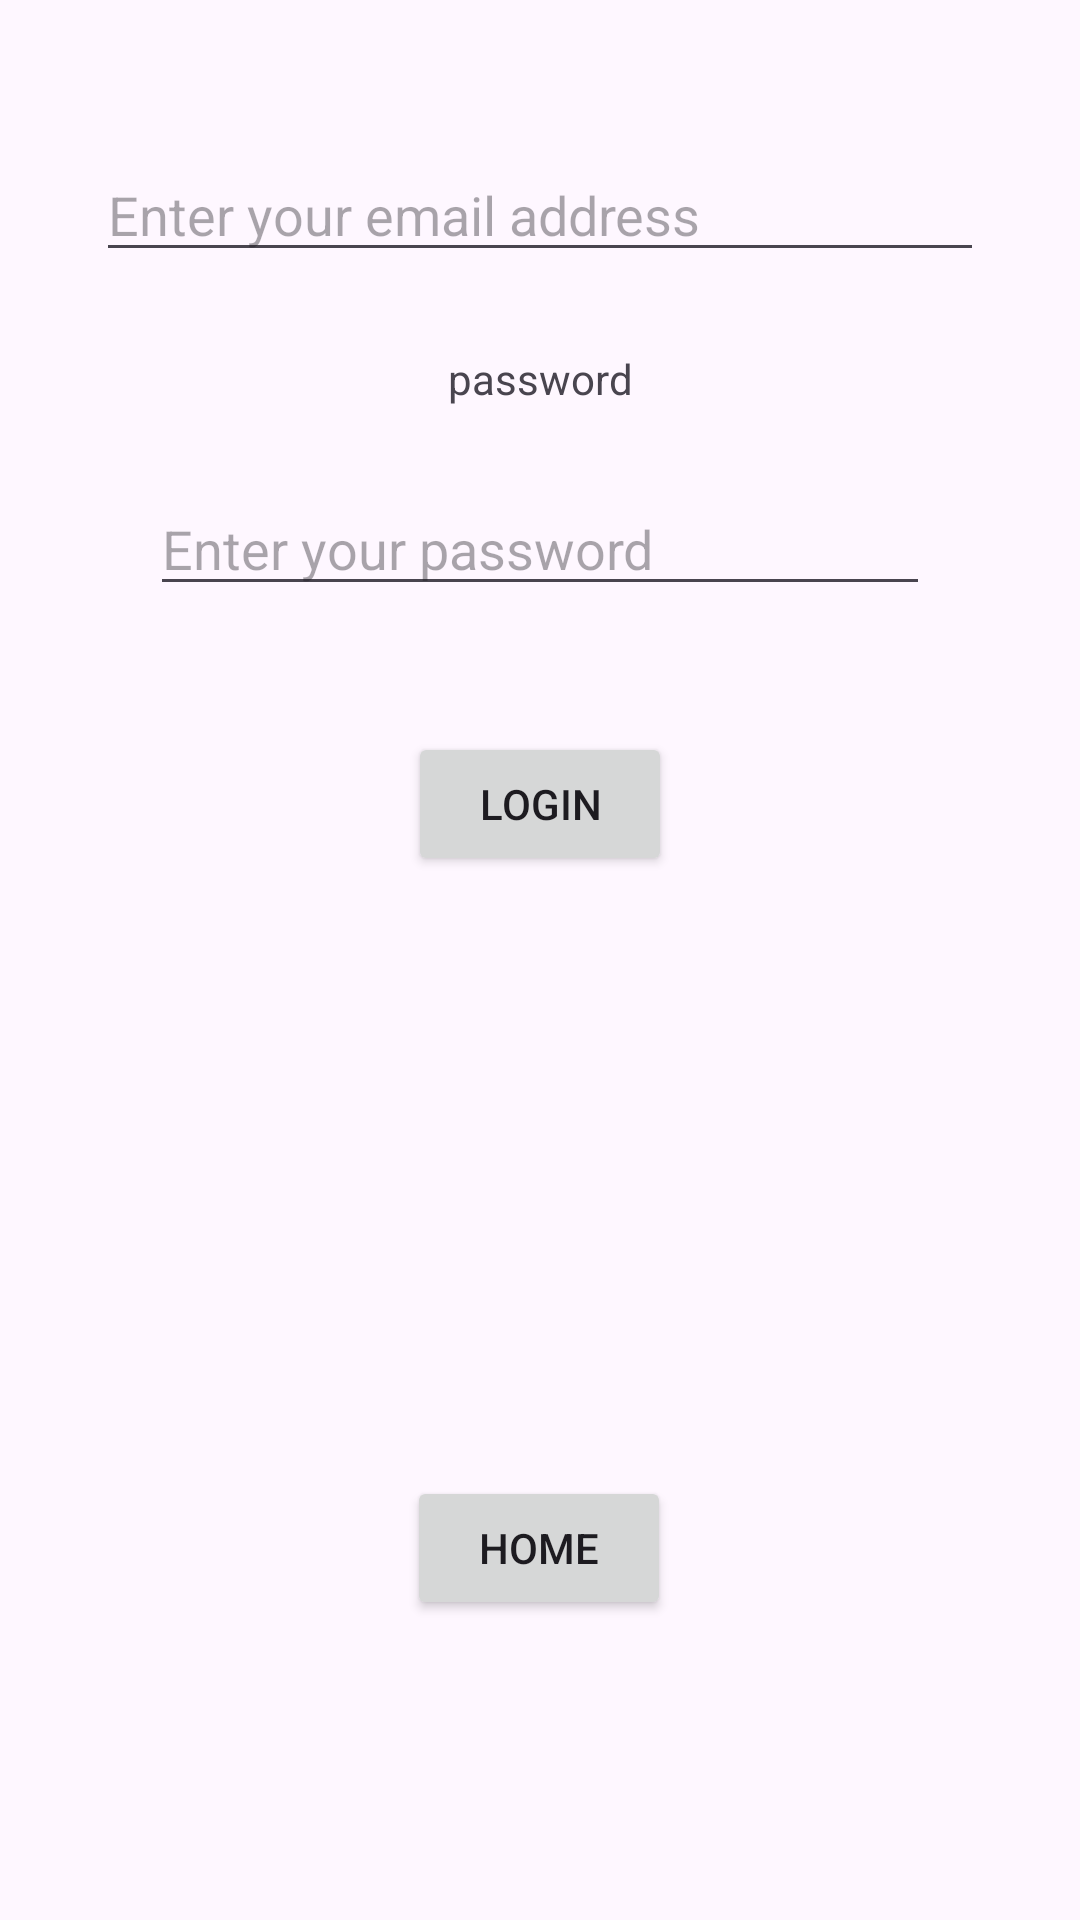

The Android layout XML behind this screen, and the referenced resources:
<!-- AndroidManifest.xml: application theme Theme.FootyGuesser -->
<!-- res/layout/activity_login.xml -->
<?xml version="1.0" encoding="utf-8"?>
<androidx.constraintlayout.widget.ConstraintLayout xmlns:android="http://schemas.android.com/apk/res/android"
    xmlns:app="http://schemas.android.com/apk/res-auto"
    xmlns:tools="http://schemas.android.com/tools"
    android:id="@+id/main"
    android:layout_width="match_parent"
    android:layout_height="wrap_content"
    tools:context=".LoginActivity">

    <Button
        android:id="@+id/log_home_button"
        android:layout_width="wrap_content"
        android:layout_height="wrap_content"
        android:layout_marginStart="148dp"
        android:layout_marginEnd="148dp"
        android:layout_marginBottom="100dp"
        android:text="@string/home"
        app:layout_constraintBottom_toBottomOf="parent"
        app:layout_constraintEnd_toEndOf="parent"
        app:layout_constraintHorizontal_bias="0.518"
        app:layout_constraintStart_toStartOf="parent"
        android:onClick="home"/>

    <EditText
        android:id="@+id/password_input"
        android:layout_width="match_parent"
        android:layout_height="wrap_content"
        android:layout_marginStart="50dp"
        android:layout_marginEnd="50dp"
        android:layout_marginBottom="42dp"
        android:hint="@string/enter_password"
        android:inputType="textPassword"
        app:layout_constraintBottom_toTopOf="@+id/login_button"
        app:layout_constraintEnd_toEndOf="parent"
        app:layout_constraintHorizontal_bias="0.0"
        app:layout_constraintStart_toStartOf="parent"
        />

    <TextView
        android:id="@+id/textView"
        android:layout_width="wrap_content"
        android:layout_height="wrap_content"
        android:layout_marginStart="179dp"
        android:layout_marginTop="88dp"
        android:layout_marginEnd="179dp"
        android:layout_marginBottom="47dp"
        android:fontFamily="sans-serif-medium"
        android:text="@string/login"
        android:textSize="20sp"
        app:layout_constraintBottom_toTopOf="@+id/email_text"
        app:layout_constraintEnd_toEndOf="parent"
        app:layout_constraintHorizontal_bias="0.857"
        app:layout_constraintStart_toStartOf="parent"
        app:layout_constraintTop_toTopOf="parent" />

    <TextView
        android:id="@+id/email_text"
        android:layout_width="wrap_content"
        android:layout_height="wrap_content"
        android:layout_marginStart="188dp"
        android:layout_marginEnd="189dp"
        android:layout_marginBottom="15dp"
        android:text="@string/email"
        app:layout_constraintBottom_toTopOf="@+id/email_input"
        app:layout_constraintEnd_toEndOf="parent"
        app:layout_constraintStart_toStartOf="parent" />

    <TextView
        android:id="@+id/password_text"
        android:layout_width="wrap_content"
        android:layout_height="wrap_content"
        android:layout_marginStart="175dp"
        android:layout_marginEnd="175dp"
        android:layout_marginBottom="25dp"
        android:text="@string/password"
        app:layout_constraintBottom_toTopOf="@+id/password_input"
        app:layout_constraintEnd_toEndOf="parent"
        app:layout_constraintStart_toStartOf="parent" />

    <EditText
        android:id="@+id/email_input"
        android:layout_width="296dp"
        android:layout_height="wrap_content"
        android:layout_marginStart="50dp"
        android:layout_marginEnd="50dp"
        android:layout_marginBottom="26dp"
        android:hint="@string/enter_email"
        android:inputType="textEmailAddress"
        app:layout_constraintBottom_toTopOf="@+id/password_text"
        app:layout_constraintEnd_toEndOf="parent"
        app:layout_constraintStart_toStartOf="parent" />

    <Button
        android:id="@+id/login_button"
        android:layout_width="wrap_content"
        android:layout_height="wrap_content"
        android:layout_marginStart="157dp"
        android:layout_marginEnd="157dp"
        android:layout_marginBottom="200dp"
        android:onClick="validateLogin"
        android:text="@string/login"
        app:layout_constraintBottom_toTopOf="@+id/log_home_button"
        app:layout_constraintEnd_toEndOf="parent"
        app:layout_constraintStart_toStartOf="parent" />

    <TextView
        android:id="@+id/login_message"
        android:layout_width="wrap_content"
        android:layout_height="wrap_content"
        android:layout_marginStart="150dp"
        android:layout_marginTop="30dp"
        android:layout_marginEnd="150dp"
        android:layout_marginBottom="50dp"
        app:layout_constraintBottom_toTopOf="@+id/log_home_button"
        app:layout_constraintEnd_toEndOf="parent"
        app:layout_constraintHorizontal_bias="0.495"
        app:layout_constraintStart_toStartOf="parent"
        app:layout_constraintTop_toBottomOf="@+id/login_button" />

</androidx.constraintlayout.widget.ConstraintLayout>
<!-- resources referenced by this layout -->
<resources>
  <string name="email">email</string>
  <string name="enter_email">Enter your email address</string>
  <string name="enter_password">Enter your password</string>
  <string name="home">Home</string>
  <string name="login">Login</string>
  <string name="password">password</string>
  <style name="Theme.FootyGuesser" parent="Base.Theme.FootyGuesser" />
  <style name="Base.Theme.FootyGuesser" parent="Theme.Material3.DayNight.NoActionBar">
          
          
      </style>
</resources>
